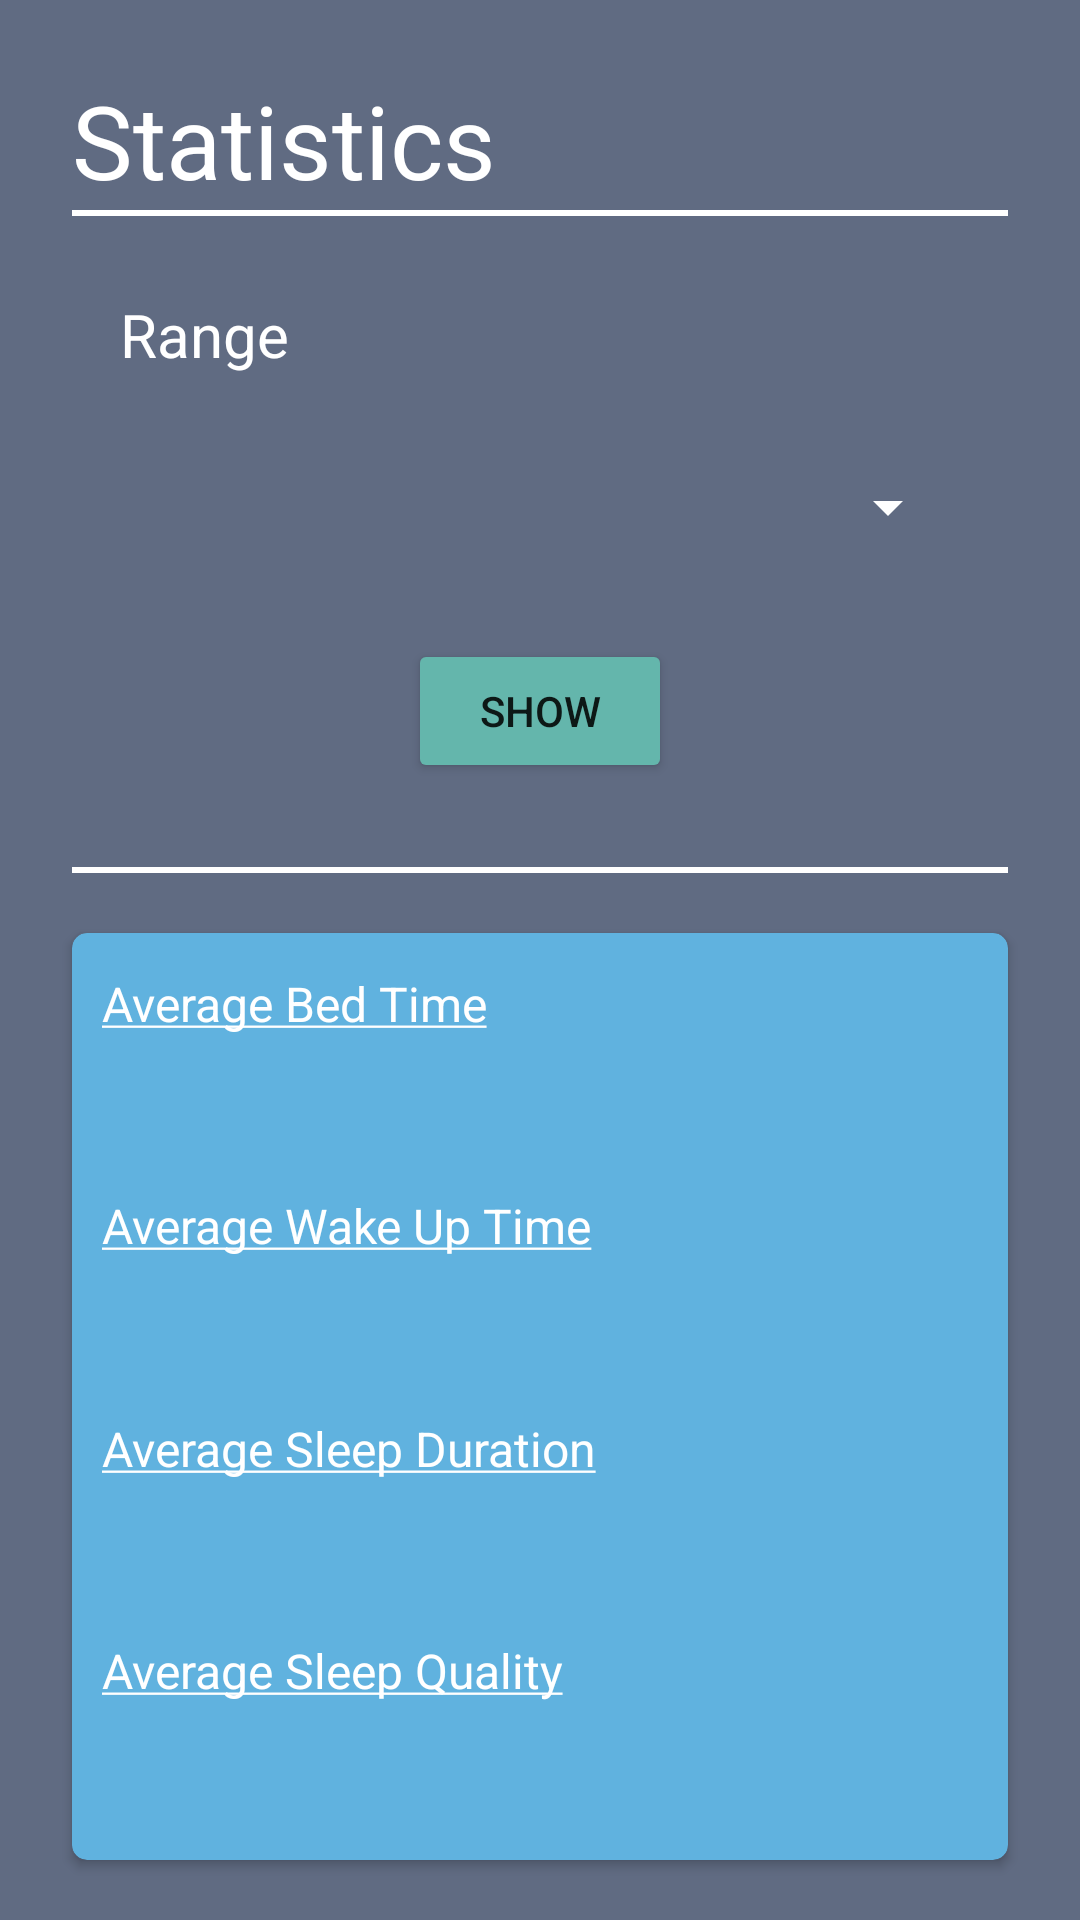

This screen was rendered from an Android layout file. Write that file and the resources it references.
<!-- AndroidManifest.xml: application theme Theme.SleepEZ -->
<!-- res/layout/activity_stat_menu.xml -->
<?xml version="1.0" encoding="utf-8"?>
<androidx.constraintlayout.widget.ConstraintLayout xmlns:android="http://schemas.android.com/apk/res/android"
    xmlns:app="http://schemas.android.com/apk/res-auto"
    xmlns:tools="http://schemas.android.com/tools"
    xmlns:card_view="http://schemas.android.com/apk/res-auto"
    android:layout_width="match_parent"
    android:layout_height="match_parent"
    android:background="@color/grey_background"
    tools:context=".StatMenuActivity">

    <TextView
        android:id="@+id/stat_label"
        android:layout_width="309dp"
        android:layout_height="46dp"
        android:layout_marginStart="24dp"
        android:layout_marginTop="24dp"
        android:text="@string/stats"
        android:textAlignment="textStart"
        android:textColor="@color/white"
        android:textSize="34sp"
        app:layout_constraintStart_toStartOf="parent"
        app:layout_constraintTop_toTopOf="parent" />

    <View
        android:id="@+id/view2"
        android:layout_width="match_parent"
        android:layout_height="2dp"
        android:layout_marginStart="24dp"
        android:layout_marginTop="70dp"
        android:layout_marginEnd="24dp"
        android:background="@color/white"
        app:layout_constraintEnd_toEndOf="parent"
        app:layout_constraintStart_toStartOf="parent"
        app:layout_constraintTop_toTopOf="parent" />

    <View
        android:id="@+id/view3"
        android:layout_width="match_parent"
        android:layout_height="2dp"
        android:layout_marginStart="24dp"
        android:layout_marginTop="28dp"
        android:layout_marginEnd="24dp"
        android:background="@color/white"
        app:layout_constraintEnd_toEndOf="parent"
        app:layout_constraintHorizontal_bias="1.0"
        app:layout_constraintStart_toStartOf="parent"
        app:layout_constraintTop_toBottomOf="@+id/stat_show_btn" />

    <TextView
        android:id="@+id/textView"
        android:layout_width="wrap_content"
        android:layout_height="wrap_content"
        android:layout_marginStart="16dp"
        android:layout_marginTop="28dp"
        android:text="Range"
        android:textColor="@color/white"
        android:textSize="20sp"
        app:layout_constraintStart_toStartOf="@+id/view2"
        app:layout_constraintTop_toBottomOf="@+id/stat_label" />

    <Button
        android:id="@+id/stat_show_btn"
        android:layout_width="wrap_content"
        android:layout_height="wrap_content"
        android:layout_marginTop="20dp"
        android:backgroundTint="@color/teal_main"
        android:text="Show"
        app:layout_constraintEnd_toEndOf="parent"
        app:layout_constraintStart_toStartOf="parent"
        app:layout_constraintTop_toBottomOf="@+id/frameLayout" />

    <FrameLayout
        android:id="@+id/frameLayout"
        android:layout_width="match_parent"
        android:layout_height="wrap_content"
        android:layout_marginStart="40dp"
        android:layout_marginTop="20dp"
        android:layout_marginEnd="40dp"
        android:background="@drawable/spinner_border"
        app:layout_constraintEnd_toEndOf="parent"
        app:layout_constraintStart_toStartOf="parent"
        app:layout_constraintTop_toBottomOf="@+id/textView">

        <Spinner
            android:id="@+id/stat_spinner"
            android:layout_width="match_parent"
            android:layout_height="wrap_content"
            android:backgroundTint="@color/white"
            android:popupBackground="@color/white"
            android:textColor="@color/white"
            android:dropDownWidth="match_parent"
            android:dropDownSelector="@color/black"
            android:minHeight="48dp"
            android:spinnerMode="dropdown"
            android:tooltipText="Select floor"
            app:layout_constraintEnd_toEndOf="parent"
            app:layout_constraintStart_toStartOf="parent"
            app:layout_constraintTop_toBottomOf="@+id/view3" />

    </FrameLayout>

    <androidx.cardview.widget.CardView
        android:layout_width="match_parent"
        android:layout_height="0dp"
        android:layout_marginStart="24dp"
        android:layout_marginTop="20dp"
        android:layout_marginEnd="24dp"
        android:layout_marginBottom="20dp"
        app:cardBackgroundColor="@color/light_blue"
        app:layout_constraintBottom_toBottomOf="parent"
        app:layout_constraintEnd_toEndOf="parent"
        app:layout_constraintStart_toStartOf="parent"
        app:layout_constraintTop_toBottomOf="@+id/view3"
        card_view:cardCornerRadius="5dp" >

        <androidx.constraintlayout.widget.ConstraintLayout
            android:layout_width="match_parent"
            android:layout_height="match_parent"
            android:visibility="visible">

            <TextView
                android:id="@+id/textView9"
                android:layout_width="wrap_content"
                android:layout_height="wrap_content"
                android:layout_marginStart="10dp"
                android:text="@string/avgBedTime"
                android:textColor="@color/white"
                android:textSize="16sp"
                app:layout_constraintBottom_toTopOf="@+id/avgBedTimeTxt"
                app:layout_constraintStart_toStartOf="parent"
                app:layout_constraintTop_toTopOf="parent" />

            <TextView
                android:id="@+id/avgBedTimeTxt"
                android:layout_width="wrap_content"
                android:layout_height="wrap_content"
                android:textColor="@color/white"
                android:textSize="20sp"
                app:layout_constraintBottom_toTopOf="@+id/textView4"
                app:layout_constraintEnd_toEndOf="parent"
                app:layout_constraintHorizontal_bias="0.5"
                app:layout_constraintStart_toStartOf="parent"
                app:layout_constraintTop_toBottomOf="@+id/textView9" />

            <TextView
                android:id="@+id/avgWakeTimeTxt"
                android:layout_width="wrap_content"
                android:layout_height="wrap_content"
                android:textColor="@color/white"
                android:textSize="20sp"
                app:layout_constraintBottom_toTopOf="@+id/textView6"
                app:layout_constraintHorizontal_bias="0.5"
                app:layout_constraintTop_toBottomOf="@+id/textView4"
                card_view:layout_constraintEnd_toEndOf="parent"

                card_view:layout_constraintStart_toStartOf="parent" />

            <TextView
                android:id="@+id/avgSleepDurationTxt"
                android:layout_width="wrap_content"
                android:layout_height="wrap_content"
                android:textColor="@color/white"
                android:textSize="20sp"
                app:layout_constraintBottom_toTopOf="@+id/textView8"
                app:layout_constraintHorizontal_bias="0.5"
                app:layout_constraintTop_toBottomOf="@+id/textView6"
                card_view:layout_constraintEnd_toEndOf="parent"
                card_view:layout_constraintStart_toStartOf="parent" />

            <TextView
                android:id="@+id/avgSleepQualityTxt"
                android:layout_width="wrap_content"
                android:layout_height="wrap_content"
                android:textColor="@color/white"
                android:textSize="20sp"
                app:layout_constraintBottom_toBottomOf="parent"
                app:layout_constraintHorizontal_bias="0.5"
                app:layout_constraintTop_toBottomOf="@+id/textView8"
                card_view:layout_constraintEnd_toEndOf="parent"

                card_view:layout_constraintStart_toStartOf="parent" />

            <TextView
                android:id="@+id/textView4"
                android:layout_width="wrap_content"
                android:layout_height="wrap_content"
                android:text="@string/avgWakeTime"
                android:textColor="@color/white"
                android:textSize="16sp"
                app:layout_constraintBottom_toTopOf="@+id/avgWakeTimeTxt"
                app:layout_constraintStart_toStartOf="@+id/textView9"
                app:layout_constraintTop_toBottomOf="@+id/avgBedTimeTxt" />

            <TextView
                android:id="@+id/textView6"
                android:layout_width="wrap_content"
                android:layout_height="wrap_content"
                android:text="@string/avgDuration"
                android:textColor="@color/white"
                android:textSize="16sp"
                app:layout_constraintBottom_toTopOf="@+id/avgSleepDurationTxt"
                app:layout_constraintStart_toStartOf="@+id/textView9"
                app:layout_constraintTop_toBottomOf="@+id/avgWakeTimeTxt" />

            <TextView
                android:id="@+id/textView8"
                android:layout_width="wrap_content"
                android:layout_height="wrap_content"
                android:text="@string/avgSleepQuality"
                android:textColor="@color/white"
                android:textSize="16sp"
                app:layout_constraintBottom_toTopOf="@+id/avgSleepQualityTxt"
                app:layout_constraintStart_toStartOf="@+id/textView9"
                app:layout_constraintTop_toBottomOf="@+id/avgSleepDurationTxt" />

        </androidx.constraintlayout.widget.ConstraintLayout>
    </androidx.cardview.widget.CardView>


</androidx.constraintlayout.widget.ConstraintLayout>
<!-- resources referenced by this layout -->
<resources>
  <color name="black">#FF000000</color>
  <color name="grey_background">#606B82</color>
  <color name="light_blue">#60B2DF</color>
  <color name="teal_main">#64B6AC</color>
  <color name="white">#FFFFFFFF</color>
  <string name="avgBedTime"><u>Average Bed Time</u></string>
  <string name="avgDuration"><u>Average Sleep Duration</u></string>
  <string name="avgSleepQuality"><u>Average Sleep Quality</u></string>
  <string name="avgWakeTime"><u>Average Wake Up Time</u></string>
  <string name="stats">Statistics</string>
  <style name="Theme.SleepEZ" parent="Theme.MaterialComponents.DayNight.DarkActionBar">
          
          <item name="colorPrimary">@color/teal_main</item>
          <item name="colorPrimaryVariant">@color/teal_main</item>
          <item name="colorOnPrimary">@color/white</item>
          
          <item name="colorSecondary">@color/teal_main</item>
          <item name="colorSecondaryVariant">@color/teal_main</item>
          <item name="colorOnSecondary">@color/teal_main</item>
          
          <item name="android:statusBarColor">?attr/colorPrimaryVariant</item>
          
      </style>
</resources>
